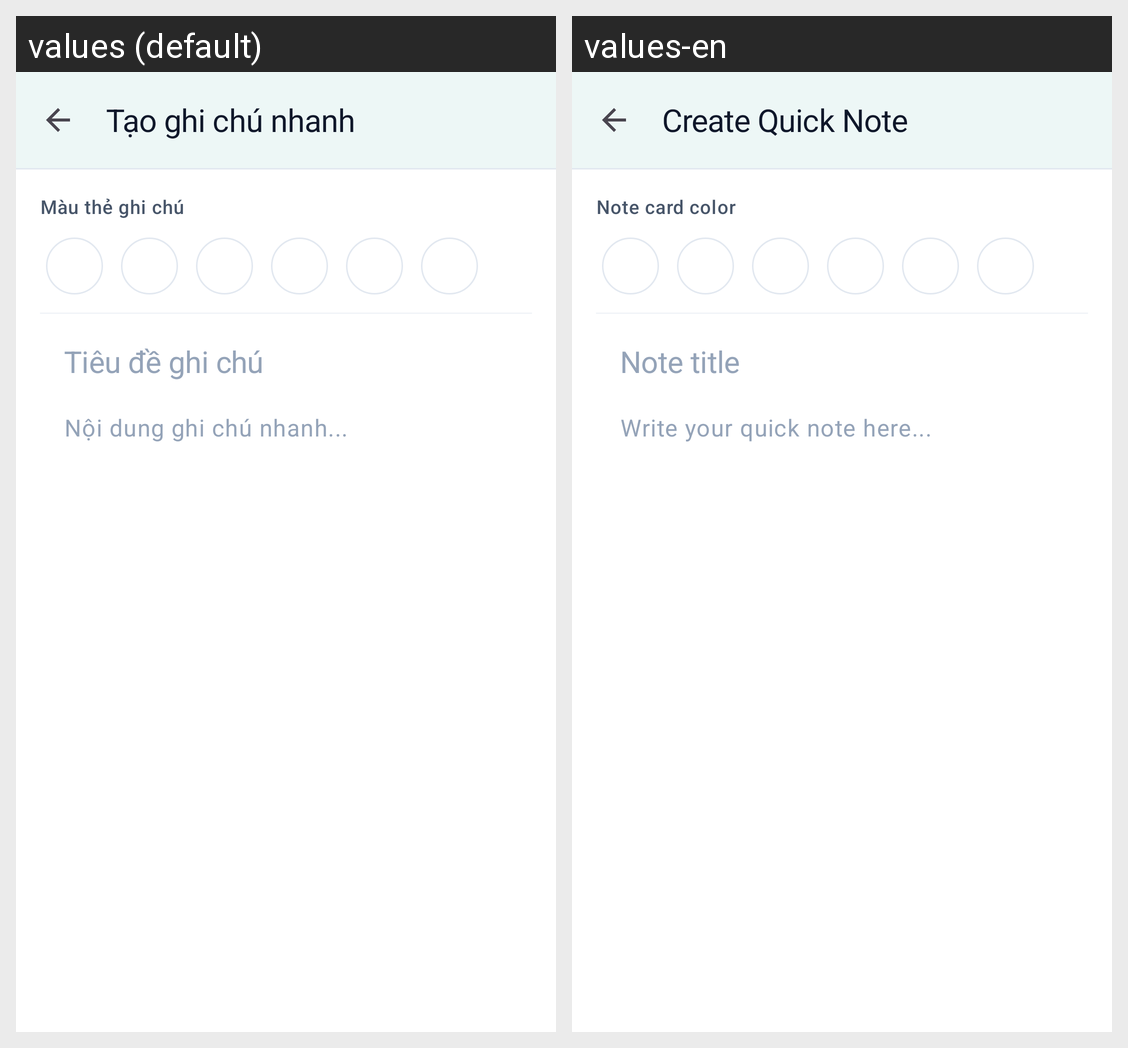

For this localized Android screen grid, give each drawn string resource with its value in every locale shown.
Android screen res/layout/activity_add_edit_note.xml rendered under 2 locales, left to right: values (default), values-en. Device: Nexus 5 (rendered at 1080×1920; each locale shown at half size, 540×960, under a caption strip naming it); theme Theme.TodoNotes.
Strings drawn on this screen, with the default value and each locale's value (text and hints the layout hard-codes, and strings that could not be matched under every locale, appear in the picture but are not listed):

title_add_note
  values: Tạo ghi chú nhanh
  values-en: Create Quick Note

label_note_color
  values: Màu thẻ ghi chú
  values-en: Note card color

hint_note_title
  values: Tiêu đề ghi chú
  values-en: Note title

hint_note_content
  values: Nội dung ghi chú nhanh...
  values-en: Write your quick note here...
